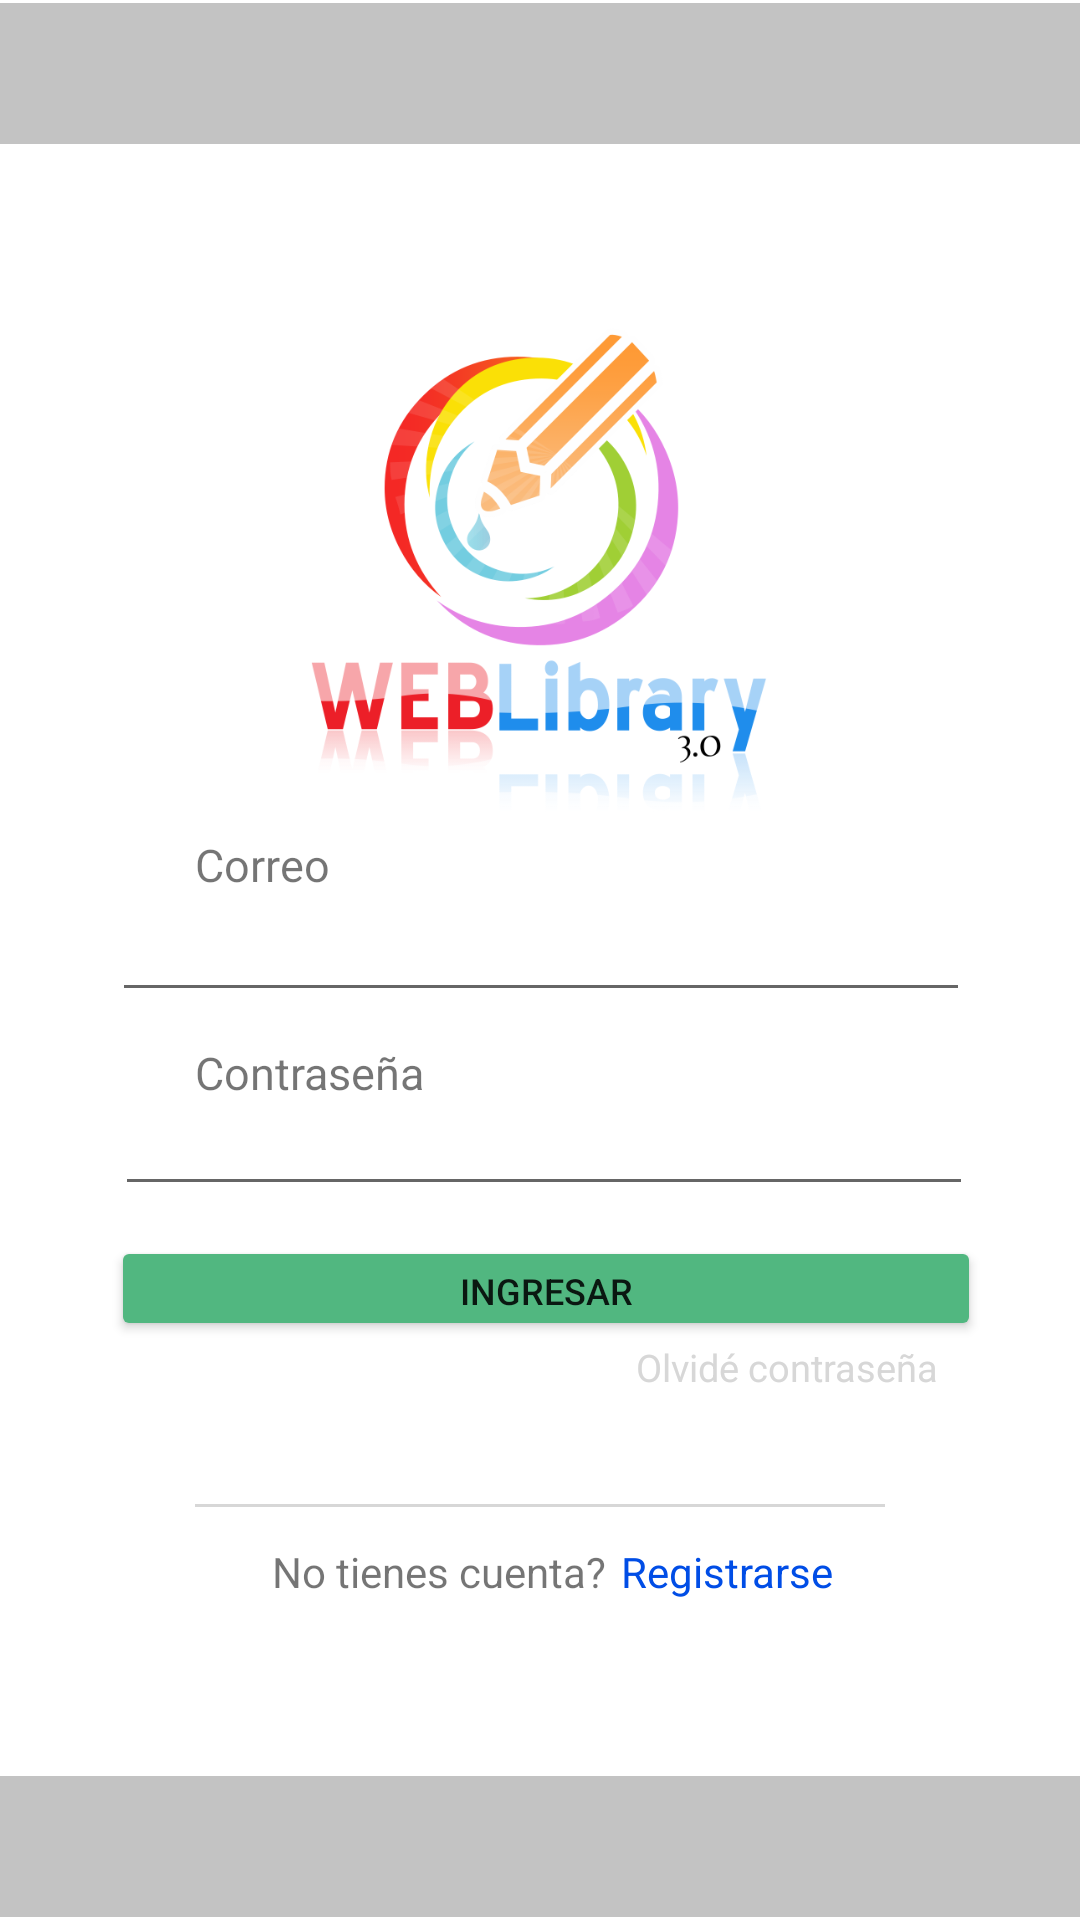

Produce the Android XML layout that renders to this screen, including the resource entries it uses.
<!-- AndroidManifest.xml: application theme Theme.ProyectoLibrary -->
<!-- res/layout/login.xml -->
<?xml version="1.0" encoding="utf-8"?>
<androidx.constraintlayout.widget.ConstraintLayout
    xmlns:android="http://schemas.android.com/apk/res/android"
    xmlns:app="http://schemas.android.com/apk/res-auto"
    xmlns:tools="http://schemas.android.com/tools"
    android:layout_width="match_parent"
    android:layout_height="match_parent"
    tools:context=".Login">

    <ImageView
        android:id="@+id/banner"
        android:layout_width="413dp"
        android:layout_height="49dp"
        app:srcCompat="@drawable/banner"
        tools:ignore="MissingConstraints"
        tools:layout_editor_absoluteX="-1dp"
        tools:layout_editor_absoluteY="-17dp" />

    <ImageView
        android:id="@+id/imageViewLogo"
        android:layout_width="152dp"
        android:layout_height="280dp"
        android:layout_marginTop="50dp"
        app:layout_constraintEnd_toEndOf="parent"
        app:layout_constraintHorizontal_bias="0.498"
        app:layout_constraintStart_toStartOf="parent"
        app:layout_constraintTop_toTopOf="parent"
        app:srcCompat="@drawable/logo"
        tools:ignore="MissingConstraints" />

    <TextView
        android:id="@+id/tittleEmail"
        android:layout_width="wrap_content"
        android:layout_height="wrap_content"
        android:layout_marginStart="65dp"
        android:layout_marginTop="278dp"
        android:text="Correo"
        android:textSize="15dp"
        app:layout_constraintStart_toStartOf="parent"
        app:layout_constraintTop_toTopOf="parent"
        tools:ignore="MissingConstraints" />

    <EditText
        android:id="@+id/txtemail"
        android:layout_width="286dp"
        android:layout_height="39dp"
        android:ems="10"
        android:inputType="textEmailAddress"
        app:layout_constraintEnd_toEndOf="parent"
        app:layout_constraintHorizontal_bias="0.504"
        app:layout_constraintStart_toStartOf="parent"
        app:layout_constraintTop_toBottomOf="@+id/tittleEmail"
        tools:ignore="MissingConstraints" />

    <TextView
        android:id="@+id/tittlePassword"
        android:layout_width="wrap_content"
        android:layout_height="wrap_content"
        android:layout_marginStart="65dp"
        android:layout_marginTop="10dp"
        android:text="Contraseña"
        android:textSize="15dp"
        app:layout_constraintStart_toStartOf="parent"
        app:layout_constraintTop_toBottomOf="@+id/txtemail"
        tools:ignore="MissingConstraints" />

    <EditText
        android:id="@+id/txtPasswordL"
        android:layout_width="286dp"
        android:layout_height="39dp"
        android:layout_marginTop="-5dp"
        android:ems="10"
        android:inputType="textPassword"
        app:layout_constraintEnd_toEndOf="parent"
        app:layout_constraintHorizontal_bias="0.52"
        app:layout_constraintStart_toStartOf="parent"
        app:layout_constraintTop_toBottomOf="@+id/tittlePassword"
        tools:ignore="MissingConstraints" />

    <Button
        android:id="@+id/btnIngresar"
        android:layout_width="290dp"
        android:layout_height="35dp"
        android:layout_marginTop="10dp"
        android:backgroundTint="#51B780"
        android:text="Ingresar"
        android:textSize="12dp"
        app:layout_constraintEnd_toEndOf="parent"
        app:layout_constraintHorizontal_bias="0.529"
        app:layout_constraintStart_toStartOf="parent"
        app:layout_constraintTop_toBottomOf="@+id/txtPasswordL"
        tools:ignore="MissingConstraints"
        android:onClick="Ingresar"/>

    <TextView
        android:id="@+id/textViewOlvideContrasena"
        android:layout_width="wrap_content"
        android:layout_height="wrap_content"
        android:text="Olvidé contraseña"
        android:textColor="#D7D7D7"
        android:textSize="12.5dp"
        app:layout_constraintEnd_toEndOf="parent"
        app:layout_constraintHorizontal_bias="0.819"
        app:layout_constraintStart_toStartOf="parent"
        app:layout_constraintTop_toBottomOf="@+id/btnIngresar" />

    <LinearLayout
        android:id="@+id/linearLayout"
        android:layout_width="fill_parent"
        android:layout_height="1dp"
        android:layout_marginStart="65dp"
        android:layout_marginTop="40dp"
        android:layout_marginEnd="65dp"
        android:background="#D7D7D7"
        android:orientation="horizontal"
        app:layout_constraintBottom_toBottomOf="parent"
        app:layout_constraintEnd_toEndOf="parent"
        app:layout_constraintHorizontal_bias="0.0"
        app:layout_constraintStart_toStartOf="parent"
        app:layout_constraintTop_toBottomOf="@+id/btnIngresar"
        app:layout_constraintVertical_bias="0.094"
        tools:ignore="MissingConstraints" />

    <ImageView
        android:id="@+id/backgroundFooter"
        android:layout_width="413dp"
        android:layout_height="49dp"
        app:layout_constraintBottom_toBottomOf="parent"
        app:srcCompat="@drawable/banner"
        tools:ignore="MissingConstraints"
        tools:layout_editor_absoluteX="0dp" />

    <TextView
        android:id="@+id/textViewNoTienesCuenta"
        android:layout_width="wrap_content"
        android:layout_height="wrap_content"
        android:layout_marginTop="12dp"
        android:text="No tienes cuenta?"
        app:layout_constraintEnd_toEndOf="parent"
        app:layout_constraintHorizontal_bias="0.364"
        app:layout_constraintStart_toStartOf="parent"
        app:layout_constraintTop_toBottomOf="@+id/linearLayout" />

    <TextView
        android:id="@+id/textViewRegistrarse"
        android:layout_width="wrap_content"
        android:layout_height="wrap_content"
        android:layout_marginTop="12dp"
        android:text="Registrarse"
        android:textColor="#004DE6"
        app:layout_constraintEnd_toEndOf="parent"
        app:layout_constraintHorizontal_bias="0.716"
        app:layout_constraintStart_toStartOf="parent"
        app:layout_constraintTop_toBottomOf="@+id/linearLayout" />


</androidx.constraintlayout.widget.ConstraintLayout>
<!-- resources referenced by this layout -->
<resources>
  <!-- drawable banner: jpg bitmap (drawable, 1187 bytes) -->
  <!-- drawable logo: png bitmap (drawable, 67036 bytes) -->
  <style name="Theme.ProyectoLibrary" parent="Theme.MaterialComponents.DayNight.DarkActionBar">
          
          <item name="colorPrimary">@color/purple_500</item>
          <item name="colorPrimaryVariant">@color/purple_700</item>
          <item name="colorOnPrimary">@color/white</item>
          
          <item name="colorSecondary">@color/teal_200</item>
          <item name="colorSecondaryVariant">@color/teal_700</item>
          <item name="colorOnSecondary">@color/black</item>
          
          <item name="android:statusBarColor">?attr/colorPrimaryVariant</item>
          
      </style>
  <color name="purple_500">#FF6200EE</color>
  <color name="purple_700">#FF3700B3</color>
  <color name="white">#FFFFFFFF</color>
  <color name="teal_200">#FF03DAC5</color>
  <color name="teal_700">#FF018786</color>
  <color name="black">#FF000000</color>
</resources>
